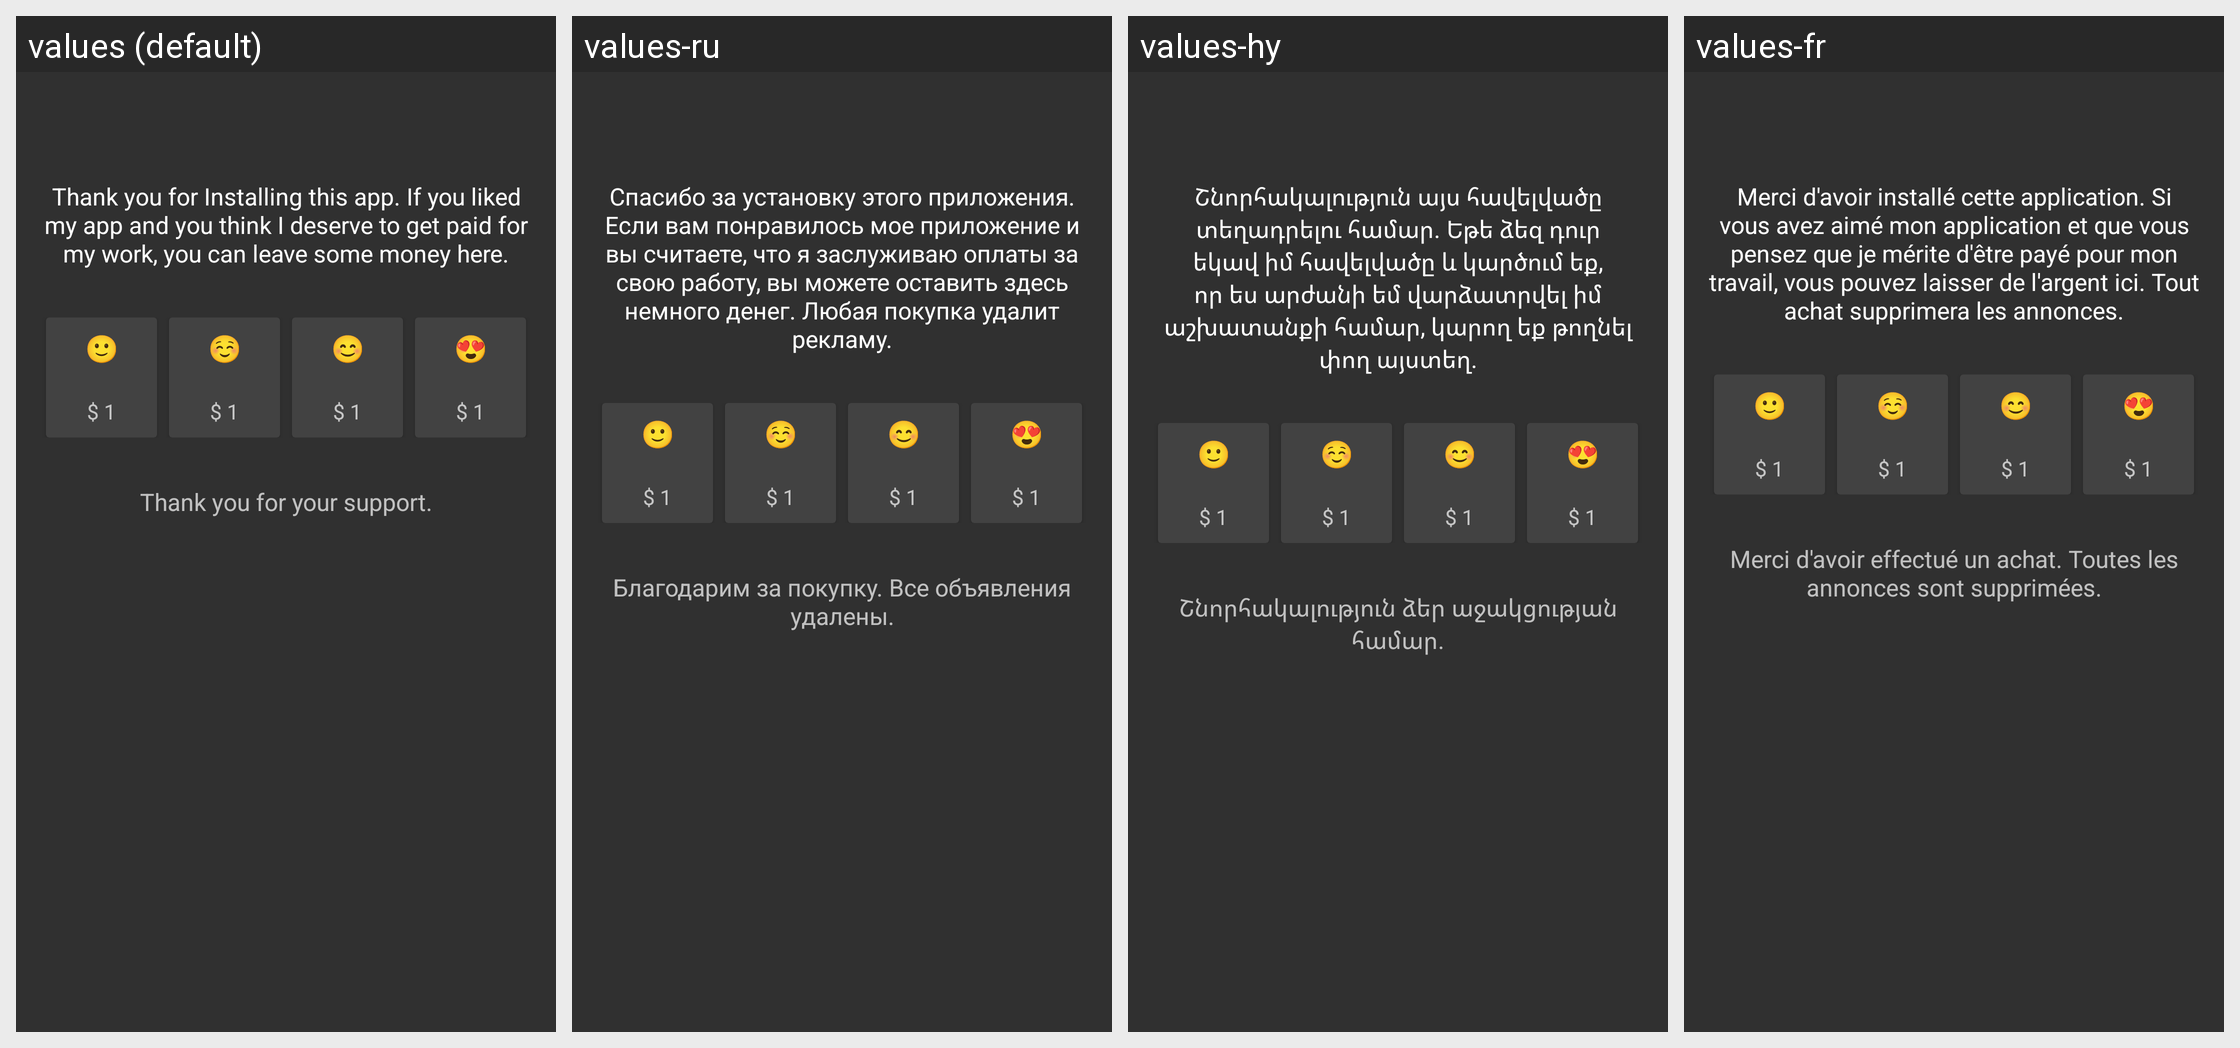

For this localized Android screen grid, give each drawn string resource with its value in every locale shown.
Android screen res/layout/activity_support.xml rendered under 4 locales, left to right: values (default), values-ru, values-hy, values-fr. Device: Nexus 5 (rendered at 1080×1920; each locale shown at half size, 540×960, under a caption strip naming it); theme AppTheme.Dark.
Other locales in the repository, not shown: values-ar, values-da, values-de, values-el, values-es, values-fi, values-hi, values-it, values-ja, values-kk, values-ko, values-ku, values-ky, values-lb, values-nl, values-no, values-pl, values-pt, values-sq, values-sv, values-tr, values-zh.
Strings drawn on this screen, with the default value and each locale's value (text and hints the layout hard-codes, and strings that could not be matched under every locale, appear in the picture but are not listed):

support_summary
  values: Thank you for Installing this app. If you liked my app and you think I deserve to get paid for my work, you can leave some money here.
  values-ru: Спасибо за установку этого приложения. Если вам понравилось мое приложение и вы считаете, что я заслуживаю оплаты за свою работу, вы можете оставить здесь немного денег. Любая покупка удалит рекламу.
  values-hy: Շնորհակալություն այս հավելվածը տեղադրելու համար. Եթե ձեզ դուր եկավ իմ հավելվածը և կարծում եք, որ ես արժանի եմ վարձատրվել իմ աշխատանքի համար, կարող եք թողնել փող այստեղ.
  values-fr: Merci d'avoir installé cette application. Si vous avez aimé mon application et que vous pensez que je mérite d'être payé pour mon travail, vous pouvez laisser de l'argent ici. Tout achat supprimera les annonces.

purchase_thanks
  values: Thank you for your support.
  values-ru: Благодарим за покупку. Все объявления удалены.
  values-hy: Շնորհակալություն ձեր աջակցության համար.
  values-fr: Merci d'avoir effectué un achat. Toutes les annonces sont supprimées.
